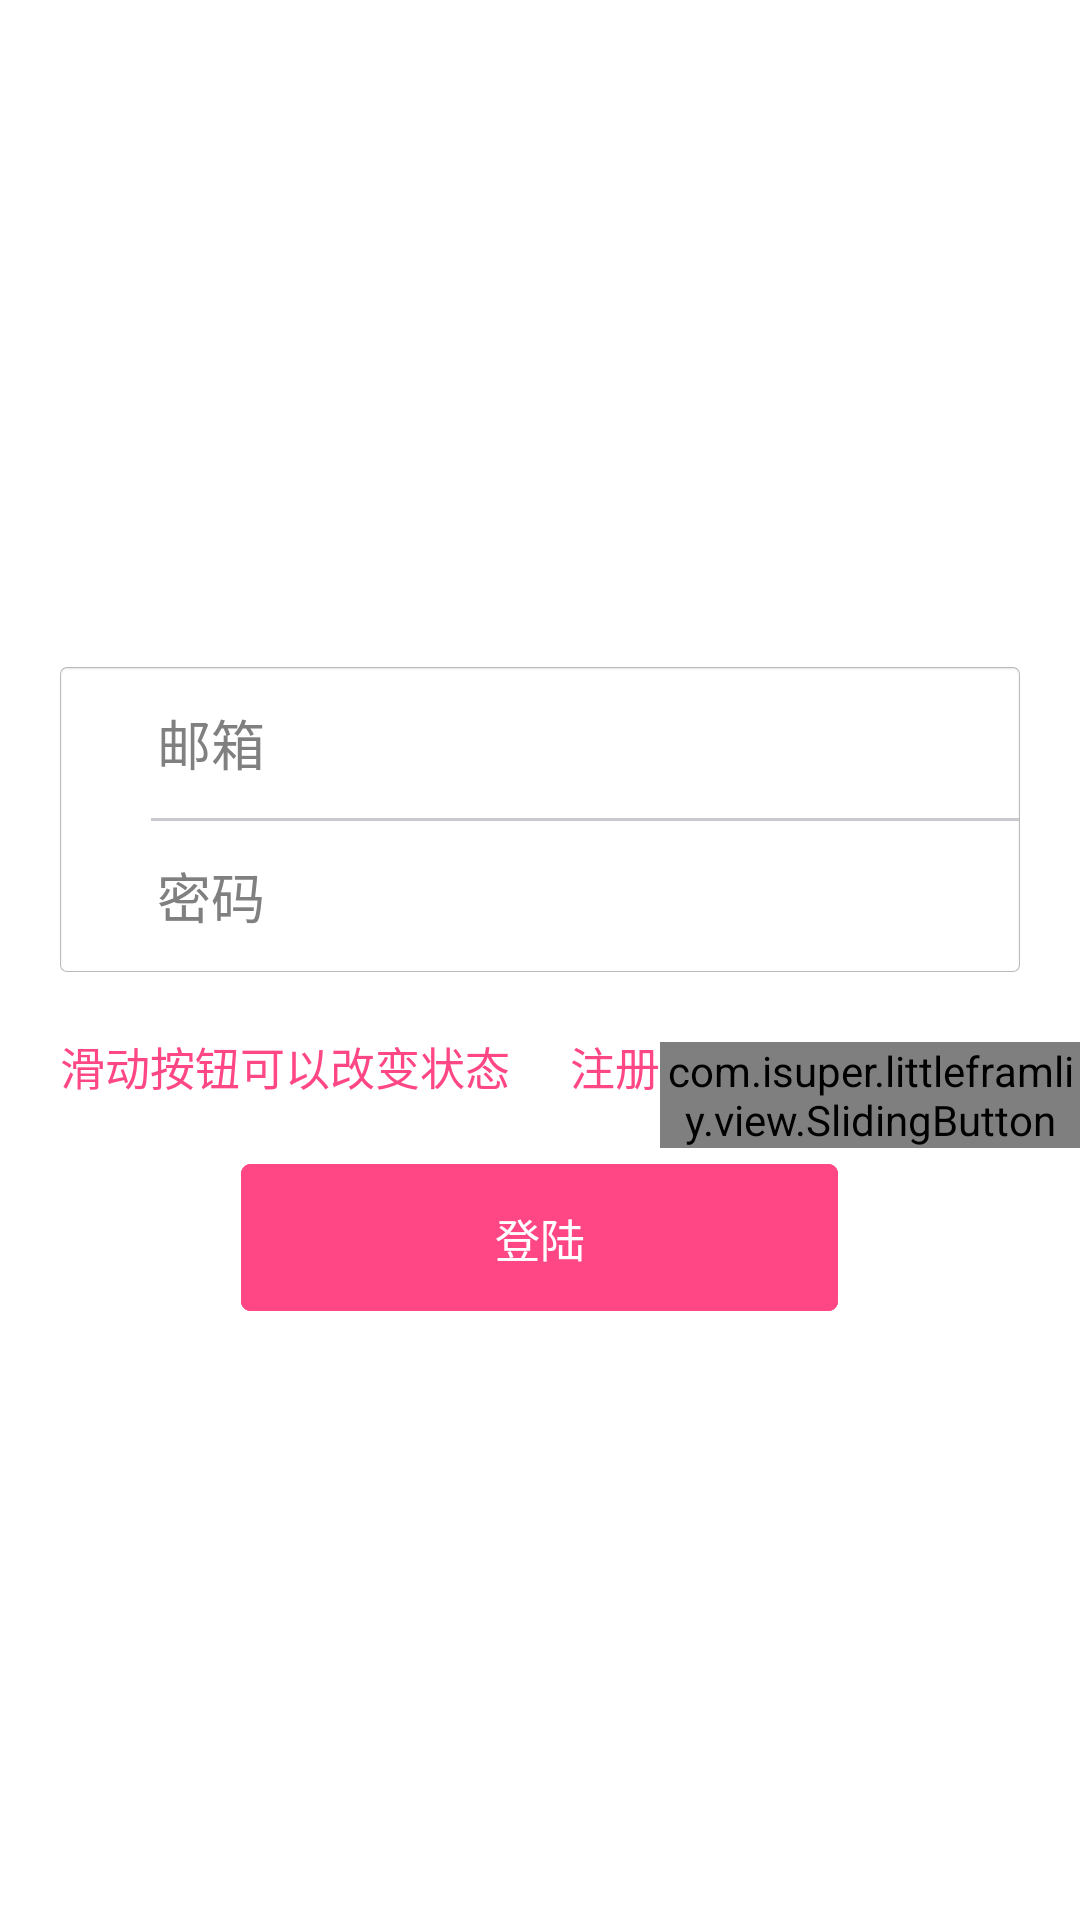

The Android layout XML behind this screen, and the referenced resources:
<!-- AndroidManifest.xml: application theme ThemeActivity -->
<!-- res/layout/activity_login.xml -->
<?xml version="1.0" encoding="utf-8"?>

<LinearLayout xmlns:android="http://schemas.android.com/apk/res/android"
    android:layout_width="match_parent"
    android:layout_height="match_parent"
    android:orientation="vertical" 
    android:gravity="center_vertical"
    >

    <LinearLayout
        android:layout_width="fill_parent"
        android:layout_height="wrap_content"
        android:layout_margin="20dip"
        android:background="@drawable/apply_input_bg"
        android:orientation="vertical" >

        <LinearLayout
            android:layout_width="fill_parent"
            android:layout_height="wrap_content"
            android:gravity="center_vertical"
            android:orientation="horizontal" >

            <ImageView
                android:id="@+id/username_ico"
                android:layout_width="22dip"
                android:layout_height="22dip"
                android:layout_margin="5dip"
                android:layout_marginLeft="10dip"
                android:layout_marginRight="10dip"
                android:src="@drawable/register_email" />

            <EditText
                android:id="@+id/username"
                android:layout_width="fill_parent"
                android:layout_height="50dip"
                android:background="@null"
                android:maxLength="20"
                android:singleLine="true" 
                android:hint="@string/mail"
                />
        </LinearLayout>

        <View
            android:layout_width="fill_parent"
            android:layout_height="1dip"
            android:layout_marginLeft="30dip"
            android:background="#C8CACF" />

        <LinearLayout
            android:layout_width="fill_parent"
            android:layout_height="wrap_content"
            android:gravity="center_vertical"
            android:orientation="horizontal" >

            <ImageView
                android:id="@+id/password_ico"
                android:layout_width="22dip"
                android:layout_height="22dip"
                android:layout_margin="5dip"
                android:layout_marginLeft="10dip"
                android:layout_marginRight="10dip"
                android:src="@drawable/login_password" />

            <EditText
                android:id="@+id/userpass"
                android:layout_width="fill_parent"
                android:layout_height="50dip"
                android:background="@null"
                android:maxLength="20"
                android:singleLine="true" 
                android:hint="@string/password"/>
        </LinearLayout>
    </LinearLayout>

    <LinearLayout
        android:layout_width="fill_parent"
        android:layout_height="wrap_content"
        android:orientation="horizontal" >

        <TextView
            android:layout_width="wrap_content"
            android:layout_height="fill_parent"
            android:layout_marginLeft="20dip"
            android:text="@string/login_changetype_txt"
            android:textColor="@color/mainColor"
            android:textSize="15sp" />

        <TextView
            android:layout_width="wrap_content"
            android:layout_height="wrap_content"
            android:layout_marginLeft="20dip"
            android:text="@string/register"
            android:textColor="@color/mainColor"
            android:textSize="15sp" />

        <com.isuper.littleframliy.view.SlidingButton
            android:id="@+id/changeType"
            android:layout_width="wrap_content"
            android:layout_height="wrap_content"
            android:layout_marginBottom="3dip"
            android:layout_marginTop="3dip" />

        <TextView
            android:layout_width="wrap_content"
            android:layout_height="wrap_content"
            android:text="@string/login"
            android:textColor="@color/mainColor"
            android:textSize="15sp" />
    </LinearLayout>

    <Button
        android:id="@+id/submit"
        style="@style/common_btn"
        android:layout_width="200dip"
        android:layout_height="50dip"
        android:layout_gravity="center_horizontal"
        android:text="@string/login" />

</LinearLayout>
<!-- resources referenced by this layout -->
<resources>
  <color name="mainColor">#FF4786</color>
  <string name="login">登陆</string>
  <string name="login_changetype_txt">滑动按钮可以改变状态</string>
  <string name="mail">邮箱</string>
  <string name="password">密码</string>
  <string name="register">注册</string>
  <style name="common_btn">
          <item name="android:background">@drawable/common_btn_default</item>
          <item name="android:textColor">@color/color_white_pink</item>
          <item name="android:padding">10dip</item>
          <item name="android:textSize">15sp</item>
      </style>
  <style name="ThemeActivity" parent="@android:style/Theme.Holo.Light.NoActionBar">
          <item name="android:windowNoTitle">true</item>
      </style>
  <!-- drawable common_btn_default (drawable) -->
  <?xml version="1.0" encoding="utf-8"?>
  
  <selector xmlns:android="http://schemas.android.com/apk/res/android" >
      <item android:drawable="@drawable/common_btn_empty" android:state_pressed="true"></item>
      <item android:drawable="@drawable/common_btn_empty" android:state_focused="true"></item>
      <item android:drawable="@drawable/common_btn_full"></item>
  </selector>
</resources>
